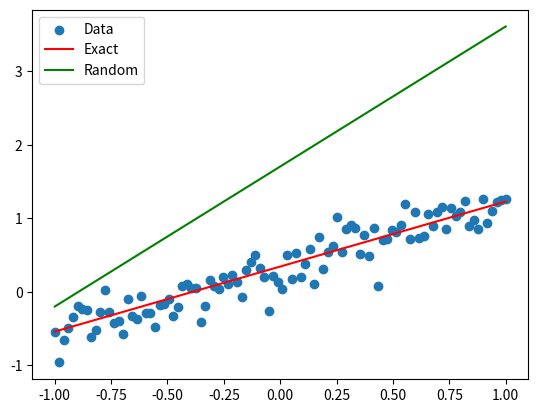

This figure's Python source:
import numpy as np
import matplotlib.pyplot as plt

plt.ion()

num_points = 100
x_data = np.linspace(-1, 1, num_points)
e = np.random.normal(0, 0.2, num_points)
m = np.random.rand()
b = np.random.rand()
y_data = m*x_data + b + e

fig, ax = plt.subplots()
fig = plt.gcf()

ax.scatter(x_data, y_data)
ax.plot(x_data, m*x_data + b, color='red')

def model(m, b=b):
    return m*x_data + b

def loss(m,b=b):
    raise NotImplementedError

def grad_loss(m, b=b):
    raise NotImplementedError


mhat = 1*np.random.rand() + 1
bhat = 1*np.random.rand() + 1
ax.plot(x_data, model(mhat, bhat), color='green')
plt.legend(['Data', 'Exact', 'Random'])
plt.show()

learning_rate = 0.005
for i in range(10):
    break
    raise NotImplementedError
    print(loss(mhat))
    if len(ax.lines) > 1:
        for art in reversed(list(ax.lines)):
            art.remove()
            break
    ax.plot(x_data, mhat*x_data + b, '--', lw=3, color ='black')
    plt.pause(0.5)


plt.ioff()
plt.show()
